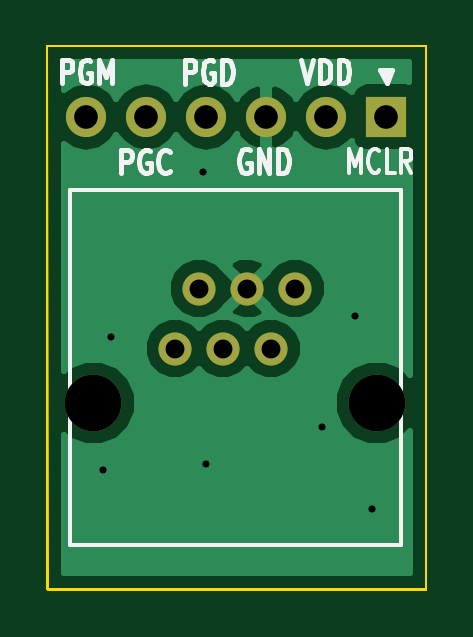
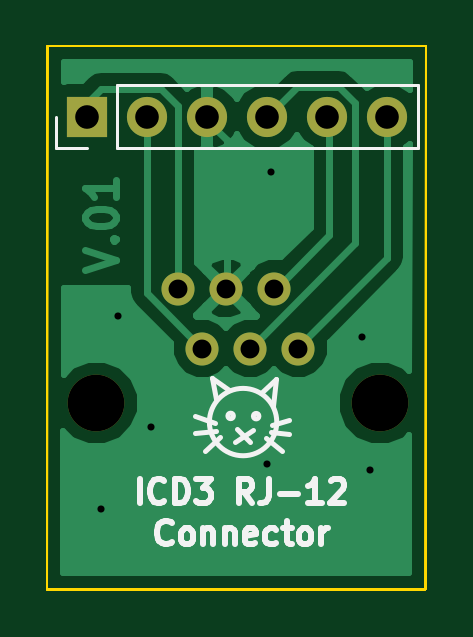
Circuit board: 11 layer files. Board 16.0 x 23.0 mm.
- bottom_copper: rj12-B.Cu.gbl (10884 bytes)
- bottom_mask: rj12-B.Mask.gbs (845 bytes)
- paste: rj12-B.Paste.gbp (406 bytes)
- bottom_silk: rj12-B.SilkS.gbo (5958 bytes)
- outline: rj12-Edge.Cuts.gko (547 bytes)
- outline: rj12-Edge.Cuts.gm1 (539 bytes)
- top_copper: rj12-F.Cu.gtl (10880 bytes)
- top_mask: rj12-F.Mask.gts (845 bytes)
- paste: rj12-F.Paste.gtp (406 bytes)
- top_silk: rj12-F.SilkS.gto (5801 bytes)
- drill: rj12.drl (444 bytes)

=== bottom_copper: rj12-B.Cu.gbl (10884 bytes, source omitted) ===
=== bottom_mask: rj12-B.Mask.gbs ===
%TF.GenerationSoftware,KiCad,Pcbnew,4.0.7*%
%TF.CreationDate,2017-11-19T12:57:03+08:00*%
%TF.ProjectId,rj12,726A31322E6B696361645F7063620000,rev?*%
%TF.FileFunction,Soldermask,Bot*%
%FSLAX46Y46*%
G04 Gerber Fmt 4.6, Leading zero omitted, Abs format (unit mm)*
G04 Created by KiCad (PCBNEW 4.0.7) date 11/19/17 12:57:03*
%MOMM*%
%LPD*%
G01*
G04 APERTURE LIST*
%ADD10C,0.100000*%
%ADD11C,2.400000*%
%ADD12C,1.400000*%
%ADD13R,1.700000X1.700000*%
%ADD14O,1.700000X1.700000*%
G04 APERTURE END LIST*
D10*
D11*
X1950000Y-15110000D03*
X13950000Y-15110000D03*
D12*
X5410000Y-12810000D03*
X6425000Y-10270000D03*
X7440000Y-12810000D03*
X8455000Y-10270000D03*
X9470000Y-12810000D03*
X10484995Y-10270000D03*
D13*
X14350000Y-3000000D03*
D14*
X11810000Y-3000000D03*
X9270000Y-3000000D03*
X6730000Y-3000000D03*
X4190000Y-3000000D03*
X1650000Y-3000000D03*
M02*

=== paste: rj12-B.Paste.gbp ===
%TF.GenerationSoftware,KiCad,Pcbnew,4.0.7*%
%TF.CreationDate,2017-11-19T12:57:03+08:00*%
%TF.ProjectId,rj12,726A31322E6B696361645F7063620000,rev?*%
%TF.FileFunction,Paste,Bot*%
%FSLAX46Y46*%
G04 Gerber Fmt 4.6, Leading zero omitted, Abs format (unit mm)*
G04 Created by KiCad (PCBNEW 4.0.7) date 11/19/17 12:57:03*
%MOMM*%
%LPD*%
G01*
G04 APERTURE LIST*
%ADD10C,0.100000*%
G04 APERTURE END LIST*
D10*
M02*

=== bottom_silk: rj12-B.SilkS.gbo ===
%TF.GenerationSoftware,KiCad,Pcbnew,4.0.7*%
%TF.CreationDate,2017-11-19T12:57:03+08:00*%
%TF.ProjectId,rj12,726A31322E6B696361645F7063620000,rev?*%
%TF.FileFunction,Legend,Bot*%
%FSLAX46Y46*%
G04 Gerber Fmt 4.6, Leading zero omitted, Abs format (unit mm)*
G04 Created by KiCad (PCBNEW 4.0.7) date 11/19/17 12:57:03*
%MOMM*%
%LPD*%
G01*
G04 APERTURE LIST*
%ADD10C,0.100000*%
%ADD11C,0.200000*%
%ADD12C,0.250000*%
%ADD13C,0.120000*%
G04 APERTURE END LIST*
D10*
D11*
X6760000Y-16610000D02*
X6080000Y-17130000D01*
X6580000Y-16340000D02*
X5820000Y-16440000D01*
X6520000Y-16050000D02*
X5820000Y-15840000D01*
X8740000Y-16560000D02*
X9340000Y-17130000D01*
X8890000Y-16300000D02*
X9780000Y-16380000D01*
X8920000Y-15970000D02*
X9760000Y-15680000D01*
X7450000Y-16760000D02*
X8010000Y-16230000D01*
X7310000Y-16260000D02*
X8100000Y-16770000D01*
X8386619Y-15660000D02*
G75*
G03X8386619Y-15660000I-116619J0D01*
G01*
X7306619Y-15670000D02*
G75*
G03X7306619Y-15670000I-116619J0D01*
G01*
X6340000Y-14100000D02*
X6480000Y-15230000D01*
X6980000Y-14670000D02*
X6340000Y-14100000D01*
X9050000Y-14060000D02*
X8880000Y-14960000D01*
X8350000Y-14550000D02*
X9050000Y-14060000D01*
X9170001Y-15920000D02*
G75*
G03X9170001Y-15920000I-1426114J0D01*
G01*
D12*
X12119524Y-19337381D02*
X12119524Y-18337381D01*
X11071905Y-19242143D02*
X11119524Y-19289762D01*
X11262381Y-19337381D01*
X11357619Y-19337381D01*
X11500477Y-19289762D01*
X11595715Y-19194524D01*
X11643334Y-19099286D01*
X11690953Y-18908810D01*
X11690953Y-18765952D01*
X11643334Y-18575476D01*
X11595715Y-18480238D01*
X11500477Y-18385000D01*
X11357619Y-18337381D01*
X11262381Y-18337381D01*
X11119524Y-18385000D01*
X11071905Y-18432619D01*
X10643334Y-19337381D02*
X10643334Y-18337381D01*
X10405239Y-18337381D01*
X10262381Y-18385000D01*
X10167143Y-18480238D01*
X10119524Y-18575476D01*
X10071905Y-18765952D01*
X10071905Y-18908810D01*
X10119524Y-19099286D01*
X10167143Y-19194524D01*
X10262381Y-19289762D01*
X10405239Y-19337381D01*
X10643334Y-19337381D01*
X9738572Y-18337381D02*
X9119524Y-18337381D01*
X9452858Y-18718333D01*
X9310000Y-18718333D01*
X9214762Y-18765952D01*
X9167143Y-18813571D01*
X9119524Y-18908810D01*
X9119524Y-19146905D01*
X9167143Y-19242143D01*
X9214762Y-19289762D01*
X9310000Y-19337381D01*
X9595715Y-19337381D01*
X9690953Y-19289762D01*
X9738572Y-19242143D01*
X7357619Y-19337381D02*
X7690953Y-18861190D01*
X7929048Y-19337381D02*
X7929048Y-18337381D01*
X7548095Y-18337381D01*
X7452857Y-18385000D01*
X7405238Y-18432619D01*
X7357619Y-18527857D01*
X7357619Y-18670714D01*
X7405238Y-18765952D01*
X7452857Y-18813571D01*
X7548095Y-18861190D01*
X7929048Y-18861190D01*
X6643333Y-18337381D02*
X6643333Y-19051667D01*
X6690953Y-19194524D01*
X6786191Y-19289762D01*
X6929048Y-19337381D01*
X7024286Y-19337381D01*
X6167143Y-18956429D02*
X5405238Y-18956429D01*
X4405238Y-19337381D02*
X4976667Y-19337381D01*
X4690953Y-19337381D02*
X4690953Y-18337381D01*
X4786191Y-18480238D01*
X4881429Y-18575476D01*
X4976667Y-18623095D01*
X4024286Y-18432619D02*
X3976667Y-18385000D01*
X3881429Y-18337381D01*
X3643333Y-18337381D01*
X3548095Y-18385000D01*
X3500476Y-18432619D01*
X3452857Y-18527857D01*
X3452857Y-18623095D01*
X3500476Y-18765952D01*
X4071905Y-19337381D01*
X3452857Y-19337381D01*
X10762381Y-20992143D02*
X10810000Y-21039762D01*
X10952857Y-21087381D01*
X11048095Y-21087381D01*
X11190953Y-21039762D01*
X11286191Y-20944524D01*
X11333810Y-20849286D01*
X11381429Y-20658810D01*
X11381429Y-20515952D01*
X11333810Y-20325476D01*
X11286191Y-20230238D01*
X11190953Y-20135000D01*
X11048095Y-20087381D01*
X10952857Y-20087381D01*
X10810000Y-20135000D01*
X10762381Y-20182619D01*
X10190953Y-21087381D02*
X10286191Y-21039762D01*
X10333810Y-20992143D01*
X10381429Y-20896905D01*
X10381429Y-20611190D01*
X10333810Y-20515952D01*
X10286191Y-20468333D01*
X10190953Y-20420714D01*
X10048095Y-20420714D01*
X9952857Y-20468333D01*
X9905238Y-20515952D01*
X9857619Y-20611190D01*
X9857619Y-20896905D01*
X9905238Y-20992143D01*
X9952857Y-21039762D01*
X10048095Y-21087381D01*
X10190953Y-21087381D01*
X9429048Y-20420714D02*
X9429048Y-21087381D01*
X9429048Y-20515952D02*
X9381429Y-20468333D01*
X9286191Y-20420714D01*
X9143333Y-20420714D01*
X9048095Y-20468333D01*
X9000476Y-20563571D01*
X9000476Y-21087381D01*
X8524286Y-20420714D02*
X8524286Y-21087381D01*
X8524286Y-20515952D02*
X8476667Y-20468333D01*
X8381429Y-20420714D01*
X8238571Y-20420714D01*
X8143333Y-20468333D01*
X8095714Y-20563571D01*
X8095714Y-21087381D01*
X7238571Y-21039762D02*
X7333809Y-21087381D01*
X7524286Y-21087381D01*
X7619524Y-21039762D01*
X7667143Y-20944524D01*
X7667143Y-20563571D01*
X7619524Y-20468333D01*
X7524286Y-20420714D01*
X7333809Y-20420714D01*
X7238571Y-20468333D01*
X7190952Y-20563571D01*
X7190952Y-20658810D01*
X7667143Y-20754048D01*
X6333809Y-21039762D02*
X6429047Y-21087381D01*
X6619524Y-21087381D01*
X6714762Y-21039762D01*
X6762381Y-20992143D01*
X6810000Y-20896905D01*
X6810000Y-20611190D01*
X6762381Y-20515952D01*
X6714762Y-20468333D01*
X6619524Y-20420714D01*
X6429047Y-20420714D01*
X6333809Y-20468333D01*
X6048095Y-20420714D02*
X5667143Y-20420714D01*
X5905238Y-20087381D02*
X5905238Y-20944524D01*
X5857619Y-21039762D01*
X5762381Y-21087381D01*
X5667143Y-21087381D01*
X5190952Y-21087381D02*
X5286190Y-21039762D01*
X5333809Y-20992143D01*
X5381428Y-20896905D01*
X5381428Y-20611190D01*
X5333809Y-20515952D01*
X5286190Y-20468333D01*
X5190952Y-20420714D01*
X5048094Y-20420714D01*
X4952856Y-20468333D01*
X4905237Y-20515952D01*
X4857618Y-20611190D01*
X4857618Y-20896905D01*
X4905237Y-20992143D01*
X4952856Y-21039762D01*
X5048094Y-21087381D01*
X5190952Y-21087381D01*
X4429047Y-21087381D02*
X4429047Y-20420714D01*
X4429047Y-20611190D02*
X4381428Y-20515952D01*
X4333809Y-20468333D01*
X4238571Y-20420714D01*
X4143332Y-20420714D01*
D13*
X320000Y-4330000D02*
X320000Y-1670000D01*
X13080000Y-4330000D02*
X320000Y-4330000D01*
X13080000Y-1670000D02*
X320000Y-1670000D01*
X13080000Y-4330000D02*
X13080000Y-1670000D01*
X14350000Y-4330000D02*
X15680000Y-4330000D01*
X15680000Y-4330000D02*
X15680000Y-3000000D01*
M02*

=== outline: rj12-Edge.Cuts.gko ===
%TF.GenerationSoftware,KiCad,Pcbnew,4.0.7*%
%TF.CreationDate,2017-11-19T12:57:03+08:00*%
%TF.ProjectId,rj12,726A31322E6B696361645F7063620000,rev?*%
%TF.FileFunction,Profile,NP*%
%FSLAX46Y46*%
G04 Gerber Fmt 4.6, Leading zero omitted, Abs format (unit mm)*
G04 Created by KiCad (PCBNEW 4.0.7) date 11/19/17 12:57:03*
%MOMM*%
%LPD*%
G01*
G04 APERTURE LIST*
%ADD10C,0.100000*%
G04 APERTURE END LIST*
D10*
X16010000Y0D02*
X16040000Y-23010000D01*
X0Y0D02*
X30000Y-23010000D01*
X0Y0D02*
X16010000Y0D01*
X30000Y-23010000D02*
X16040000Y-23010000D01*
M02*

=== outline: rj12-Edge.Cuts.gm1 ===
%TF.GenerationSoftware,KiCad,Pcbnew,4.0.7*%
%TF.CreationDate,2017-12-10T14:33:21+08:00*%
%TF.ProjectId,rj12,726A31322E6B696361645F7063620000,rev?*%
%TF.FileFunction,Profile,NP*%
%FSLAX46Y46*%
G04 Gerber Fmt 4.6, Leading zero omitted, Abs format (unit mm)*
G04 Created by KiCad (PCBNEW 4.0.7) date 12/10/17 14:33:21*
%MOMM*%
%LPD*%
G01*
G04 APERTURE LIST*
%ADD10C,0.100000*%
G04 APERTURE END LIST*
D10*
X0Y0D02*
X0Y-23000000D01*
X16040000Y0D02*
X0Y0D01*
X16040000Y-23000000D02*
X16040000Y0D01*
X0Y-23000000D02*
X16040000Y-23000000D01*
M02*

=== top_copper: rj12-F.Cu.gtl (10880 bytes, source omitted) ===
=== top_mask: rj12-F.Mask.gts ===
%TF.GenerationSoftware,KiCad,Pcbnew,4.0.7*%
%TF.CreationDate,2017-11-19T12:57:03+08:00*%
%TF.ProjectId,rj12,726A31322E6B696361645F7063620000,rev?*%
%TF.FileFunction,Soldermask,Top*%
%FSLAX46Y46*%
G04 Gerber Fmt 4.6, Leading zero omitted, Abs format (unit mm)*
G04 Created by KiCad (PCBNEW 4.0.7) date 11/19/17 12:57:03*
%MOMM*%
%LPD*%
G01*
G04 APERTURE LIST*
%ADD10C,0.100000*%
%ADD11C,2.400000*%
%ADD12C,1.400000*%
%ADD13R,1.700000X1.700000*%
%ADD14O,1.700000X1.700000*%
G04 APERTURE END LIST*
D10*
D11*
X1950000Y-15110000D03*
X13950000Y-15110000D03*
D12*
X5410000Y-12810000D03*
X6425000Y-10270000D03*
X7440000Y-12810000D03*
X8455000Y-10270000D03*
X9470000Y-12810000D03*
X10484995Y-10270000D03*
D13*
X14350000Y-3000000D03*
D14*
X11810000Y-3000000D03*
X9270000Y-3000000D03*
X6730000Y-3000000D03*
X4190000Y-3000000D03*
X1650000Y-3000000D03*
M02*

=== paste: rj12-F.Paste.gtp ===
%TF.GenerationSoftware,KiCad,Pcbnew,4.0.7*%
%TF.CreationDate,2017-11-19T12:57:03+08:00*%
%TF.ProjectId,rj12,726A31322E6B696361645F7063620000,rev?*%
%TF.FileFunction,Paste,Top*%
%FSLAX46Y46*%
G04 Gerber Fmt 4.6, Leading zero omitted, Abs format (unit mm)*
G04 Created by KiCad (PCBNEW 4.0.7) date 11/19/17 12:57:03*
%MOMM*%
%LPD*%
G01*
G04 APERTURE LIST*
%ADD10C,0.100000*%
G04 APERTURE END LIST*
D10*
M02*

=== top_silk: rj12-F.SilkS.gto ===
%TF.GenerationSoftware,KiCad,Pcbnew,4.0.7*%
%TF.CreationDate,2017-11-19T12:57:03+08:00*%
%TF.ProjectId,rj12,726A31322E6B696361645F7063620000,rev?*%
%TF.FileFunction,Legend,Top*%
%FSLAX46Y46*%
G04 Gerber Fmt 4.6, Leading zero omitted, Abs format (unit mm)*
G04 Created by KiCad (PCBNEW 4.0.7) date 11/19/17 12:57:03*
%MOMM*%
%LPD*%
G01*
G04 APERTURE LIST*
%ADD10C,0.100000*%
%ADD11C,0.200000*%
%ADD12C,0.187500*%
%ADD13C,0.150000*%
G04 APERTURE END LIST*
D10*
D11*
X14600000Y-1010000D02*
X14360000Y-1570000D01*
X14070000Y-1010000D02*
X14600000Y-1010000D01*
X14410000Y-1170000D02*
X14360000Y-1260000D01*
X14070000Y-1010000D02*
X14410000Y-1170000D01*
X14360000Y-1570000D02*
X14070000Y-1010000D01*
X603333Y-1582381D02*
X603333Y-582381D01*
X908095Y-582381D01*
X984286Y-630000D01*
X1022381Y-677619D01*
X1060476Y-772857D01*
X1060476Y-915714D01*
X1022381Y-1010952D01*
X984286Y-1058571D01*
X908095Y-1106190D01*
X603333Y-1106190D01*
X1822381Y-630000D02*
X1746190Y-582381D01*
X1631905Y-582381D01*
X1517619Y-630000D01*
X1441428Y-725238D01*
X1403333Y-820476D01*
X1365238Y-1010952D01*
X1365238Y-1153810D01*
X1403333Y-1344286D01*
X1441428Y-1439524D01*
X1517619Y-1534762D01*
X1631905Y-1582381D01*
X1708095Y-1582381D01*
X1822381Y-1534762D01*
X1860476Y-1487143D01*
X1860476Y-1153810D01*
X1708095Y-1153810D01*
X2203333Y-1582381D02*
X2203333Y-582381D01*
X2470000Y-1296667D01*
X2736667Y-582381D01*
X2736667Y-1582381D01*
X3120476Y-5382381D02*
X3120476Y-4382381D01*
X3425238Y-4382381D01*
X3501429Y-4430000D01*
X3539524Y-4477619D01*
X3577619Y-4572857D01*
X3577619Y-4715714D01*
X3539524Y-4810952D01*
X3501429Y-4858571D01*
X3425238Y-4906190D01*
X3120476Y-4906190D01*
X4339524Y-4430000D02*
X4263333Y-4382381D01*
X4149048Y-4382381D01*
X4034762Y-4430000D01*
X3958571Y-4525238D01*
X3920476Y-4620476D01*
X3882381Y-4810952D01*
X3882381Y-4953810D01*
X3920476Y-5144286D01*
X3958571Y-5239524D01*
X4034762Y-5334762D01*
X4149048Y-5382381D01*
X4225238Y-5382381D01*
X4339524Y-5334762D01*
X4377619Y-5287143D01*
X4377619Y-4953810D01*
X4225238Y-4953810D01*
X5177619Y-5287143D02*
X5139524Y-5334762D01*
X5025238Y-5382381D01*
X4949048Y-5382381D01*
X4834762Y-5334762D01*
X4758571Y-5239524D01*
X4720476Y-5144286D01*
X4682381Y-4953810D01*
X4682381Y-4810952D01*
X4720476Y-4620476D01*
X4758571Y-4525238D01*
X4834762Y-4430000D01*
X4949048Y-4382381D01*
X5025238Y-4382381D01*
X5139524Y-4430000D01*
X5177619Y-4477619D01*
X5810476Y-1592381D02*
X5810476Y-592381D01*
X6115238Y-592381D01*
X6191429Y-640000D01*
X6229524Y-687619D01*
X6267619Y-782857D01*
X6267619Y-925714D01*
X6229524Y-1020952D01*
X6191429Y-1068571D01*
X6115238Y-1116190D01*
X5810476Y-1116190D01*
X7029524Y-640000D02*
X6953333Y-592381D01*
X6839048Y-592381D01*
X6724762Y-640000D01*
X6648571Y-735238D01*
X6610476Y-830476D01*
X6572381Y-1020952D01*
X6572381Y-1163810D01*
X6610476Y-1354286D01*
X6648571Y-1449524D01*
X6724762Y-1544762D01*
X6839048Y-1592381D01*
X6915238Y-1592381D01*
X7029524Y-1544762D01*
X7067619Y-1497143D01*
X7067619Y-1163810D01*
X6915238Y-1163810D01*
X7410476Y-1592381D02*
X7410476Y-592381D01*
X7600952Y-592381D01*
X7715238Y-640000D01*
X7791429Y-735238D01*
X7829524Y-830476D01*
X7867619Y-1020952D01*
X7867619Y-1163810D01*
X7829524Y-1354286D01*
X7791429Y-1449524D01*
X7715238Y-1544762D01*
X7600952Y-1592381D01*
X7410476Y-1592381D01*
X8560477Y-4420000D02*
X8484286Y-4372381D01*
X8370001Y-4372381D01*
X8255715Y-4420000D01*
X8179524Y-4515238D01*
X8141429Y-4610476D01*
X8103334Y-4800952D01*
X8103334Y-4943810D01*
X8141429Y-5134286D01*
X8179524Y-5229524D01*
X8255715Y-5324762D01*
X8370001Y-5372381D01*
X8446191Y-5372381D01*
X8560477Y-5324762D01*
X8598572Y-5277143D01*
X8598572Y-4943810D01*
X8446191Y-4943810D01*
X8941429Y-5372381D02*
X8941429Y-4372381D01*
X9398572Y-5372381D01*
X9398572Y-4372381D01*
X9779524Y-5372381D02*
X9779524Y-4372381D01*
X9970000Y-4372381D01*
X10084286Y-4420000D01*
X10160477Y-4515238D01*
X10198572Y-4610476D01*
X10236667Y-4800952D01*
X10236667Y-4943810D01*
X10198572Y-5134286D01*
X10160477Y-5229524D01*
X10084286Y-5324762D01*
X9970000Y-5372381D01*
X9779524Y-5372381D01*
X10723333Y-572381D02*
X10990000Y-1572381D01*
X11256667Y-572381D01*
X11523333Y-1572381D02*
X11523333Y-572381D01*
X11713809Y-572381D01*
X11828095Y-620000D01*
X11904286Y-715238D01*
X11942381Y-810476D01*
X11980476Y-1000952D01*
X11980476Y-1143810D01*
X11942381Y-1334286D01*
X11904286Y-1429524D01*
X11828095Y-1524762D01*
X11713809Y-1572381D01*
X11523333Y-1572381D01*
X12323333Y-1572381D02*
X12323333Y-572381D01*
X12513809Y-572381D01*
X12628095Y-620000D01*
X12704286Y-715238D01*
X12742381Y-810476D01*
X12780476Y-1000952D01*
X12780476Y-1143810D01*
X12742381Y-1334286D01*
X12704286Y-1429524D01*
X12628095Y-1524762D01*
X12513809Y-1572381D01*
X12323333Y-1572381D01*
D12*
X12766428Y-5362381D02*
X12766428Y-4362381D01*
X13016428Y-5076667D01*
X13266428Y-4362381D01*
X13266428Y-5362381D01*
X14052143Y-5267143D02*
X14016429Y-5314762D01*
X13909286Y-5362381D01*
X13837857Y-5362381D01*
X13730714Y-5314762D01*
X13659286Y-5219524D01*
X13623571Y-5124286D01*
X13587857Y-4933810D01*
X13587857Y-4790952D01*
X13623571Y-4600476D01*
X13659286Y-4505238D01*
X13730714Y-4410000D01*
X13837857Y-4362381D01*
X13909286Y-4362381D01*
X14016429Y-4410000D01*
X14052143Y-4457619D01*
X14730714Y-5362381D02*
X14373571Y-5362381D01*
X14373571Y-4362381D01*
X15409286Y-5362381D02*
X15159286Y-4886190D01*
X14980714Y-5362381D02*
X14980714Y-4362381D01*
X15266429Y-4362381D01*
X15337857Y-4410000D01*
X15373572Y-4457619D01*
X15409286Y-4552857D01*
X15409286Y-4695714D01*
X15373572Y-4790952D01*
X15337857Y-4838571D01*
X15266429Y-4886190D01*
X14980714Y-4886190D01*
D13*
X14950000Y-21110000D02*
X950000Y-21110000D01*
X14950000Y-15110000D02*
X14950000Y-21110000D01*
X14950000Y-6110000D02*
X14950000Y-15110000D01*
X950000Y-6110000D02*
X14950000Y-6110000D01*
X950000Y-6110000D02*
X950000Y-15110000D01*
X950000Y-15110000D02*
X950000Y-21110000D01*
M02*

=== drill: rj12.drl ===
M48
;DRILL file {KiCad 4.0.7} date 11/19/17 12:57:06
;FORMAT={-:-/ absolute / metric / decimal}
FMAT,2
METRIC,TZ
T1C0.300
T2C0.800
T3C1.000
T4C2.400
%
G90
G05
M71
T1
X2.37Y-17.93
X2.7Y-12.3
X6.58Y-5.35
X6.73Y-17.69
X11.63Y-16.14
X13.02Y-11.43
X13.76Y-19.59
T2
X5.41Y-12.81
X6.425Y-10.27
X7.44Y-12.81
X8.455Y-10.27
X9.47Y-12.81
X10.485Y-10.27
T3
X1.65Y-3.
X4.19Y-3.
X6.73Y-3.
X9.27Y-3.
X11.81Y-3.
X14.35Y-3.
T4
X1.95Y-15.11
X13.95Y-15.11
T0
M30

